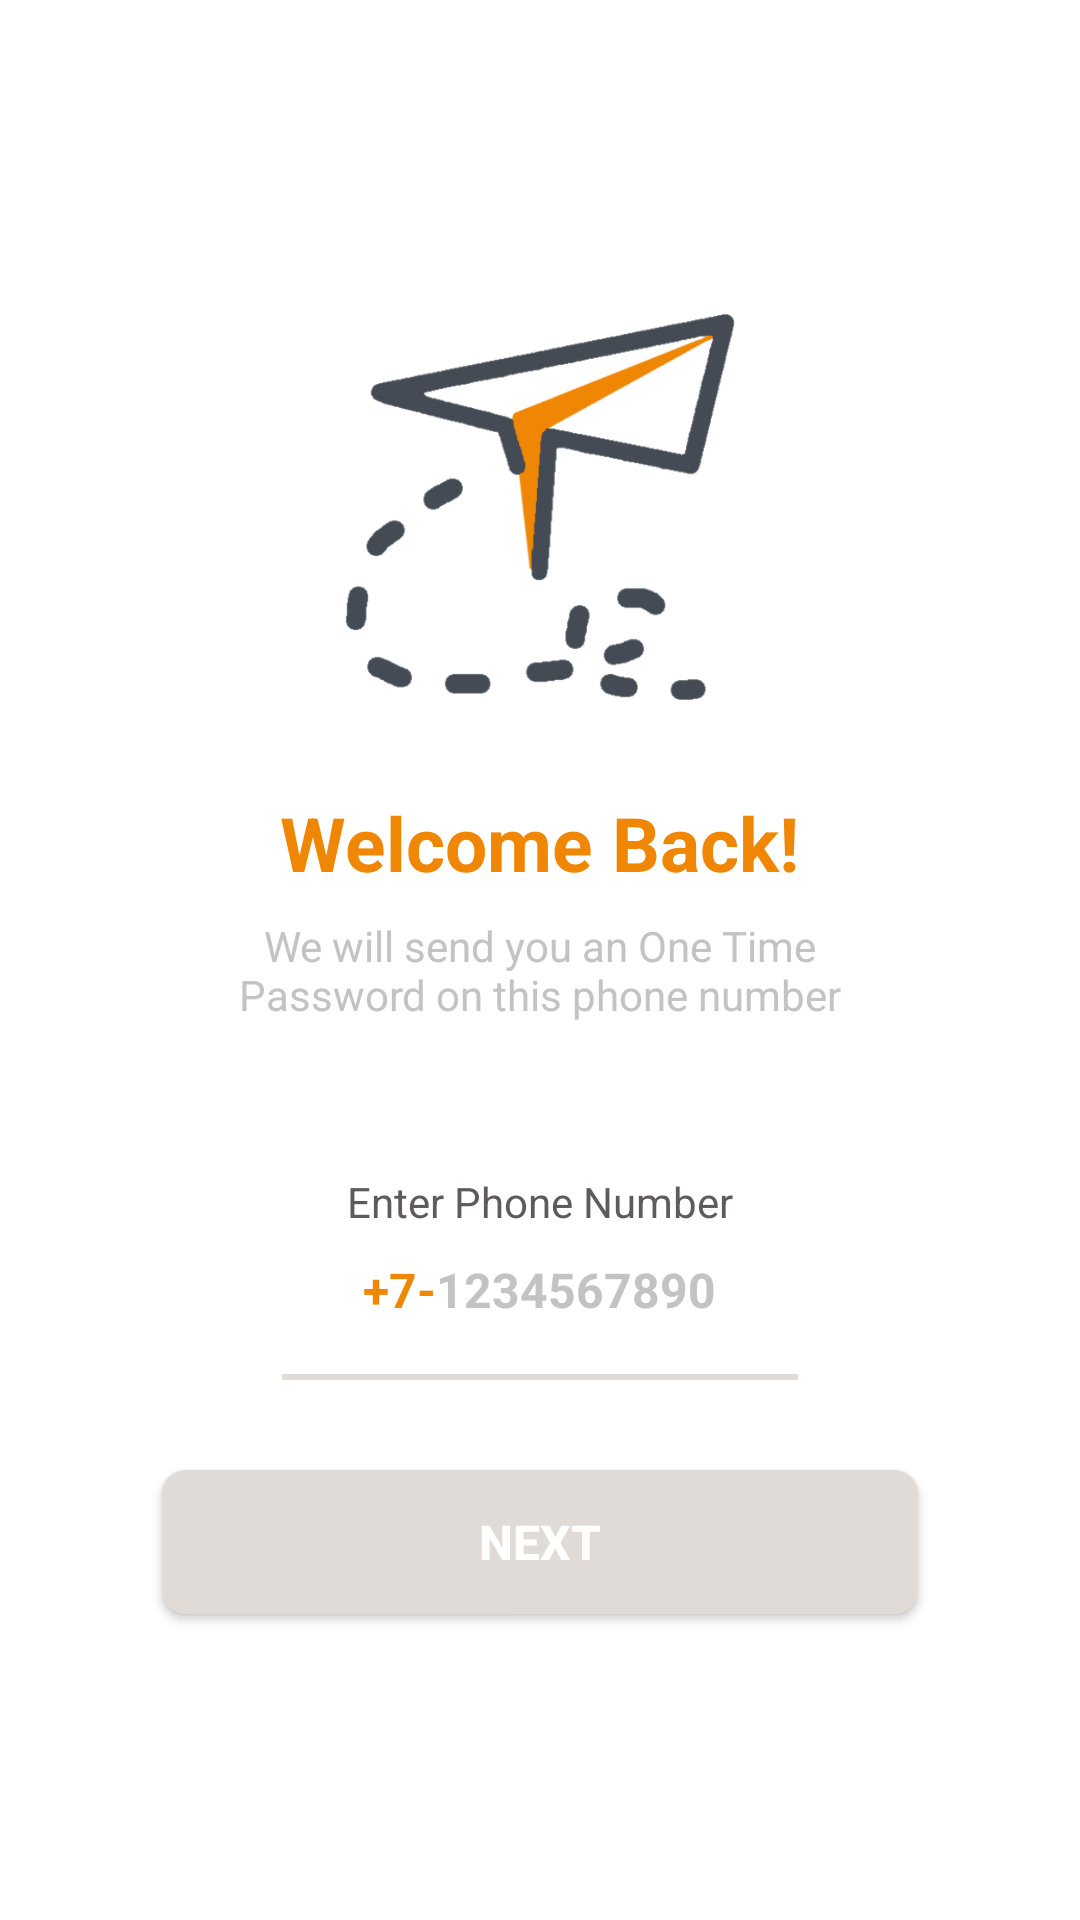

Layout XML and referenced resources for this Android screen:
<!-- AndroidManifest.xml: application theme Theme.Jibber -->
<!-- res/layout/activity_sign_in.xml -->
<?xml version="1.0" encoding="utf-8"?>
<ScrollView xmlns:android="http://schemas.android.com/apk/res/android"
    xmlns:app="http://schemas.android.com/apk/res-auto"
    xmlns:tools="http://schemas.android.com/tools"
    android:layout_width="match_parent"
    android:layout_height="match_parent"
    android:clipToPadding="false"
    android:overScrollMode="never"
    android:padding="24dp"
    android:scrollbars="none"
    tools:context=".activities.SignInActivity">

    <LinearLayout
        android:layout_width="match_parent"
        android:layout_height="wrap_content"
        android:layout_gravity="center_horizontal"
        android:orientation="vertical">

        <ImageView
            android:layout_width="130dp"
            android:layout_height="130dp"
            android:layout_marginTop="80dp"
            android:contentDescription="@string/app_name"
            android:src="@drawable/plane_"
            android:layout_gravity="center"/>

        <TextView
            android:layout_width="wrap_content"
            android:layout_height="wrap_content"
            android:layout_gravity="center"
            android:layout_marginTop="30dp"
            android:text="@string/welcome_back"
            android:textColor="@color/orange"
            android:textSize="@dimen/largeText"
            android:textStyle="bold"/>

        <TextView
            android:layout_width="match_parent"
            android:layout_height="wrap_content"
            android:layout_marginStart="50dp"
            android:layout_marginTop="8dp"
            android:layout_marginEnd="50dp"
            android:gravity="center"
            android:text="@string/we_will_send_you_an_one_time_password_on_this_phone_number"
            android:textColor="@color/gray"
            android:textSize="14sp"/>

        <TextView
            android:layout_width="match_parent"
            android:layout_height="wrap_content"
            android:layout_marginStart="30dp"
            android:layout_marginTop="50dp"
            android:layout_marginEnd="30dp"
            android:gravity="center"
            android:text="Enter Phone Number"
            android:textColor="@color/darkgray"
            android:textSize="14sp"/>

        <LinearLayout
            android:layout_width="match_parent"
            android:layout_height="wrap_content"
            android:layout_marginStart="60dp"
            android:layout_marginEnd="60dp"
            android:gravity="center"
            android:orientation="horizontal">

            <TextView
                android:layout_width="wrap_content"
                android:layout_height="40dp"
                android:gravity="center"
                android:text="+7-"
                android:textColor="@color/orange"
                android:textSize="16sp"
                android:textStyle="bold"/>

            <EditText
                android:id="@+id/inputMobile"
                android:layout_width="wrap_content"
                android:layout_height="40dp"
                android:background="@null"
                android:hint="@string/_1234567890"
                android:imeOptions="actionDone"
                android:importantForAutofill="no"
                android:inputType="number"
                android:textColorHint="@color/gray"
                android:textColor="@color/darkgray"
                android:textStyle="bold"
                android:textSize="16sp"/>

        </LinearLayout>
        
        <View
            android:layout_width="match_parent"
            android:layout_height="2dp"
            android:layout_marginStart="70dp"
            android:layout_marginTop="8dp"
            android:layout_marginEnd="70dp"
            android:background="@color/WhiteGray"/>
        
        <FrameLayout
            android:layout_width="match_parent"
            android:layout_height="wrap_content">

            <Button
                android:id="@+id/buttonGetOTP"
                android:layout_width="match_parent"
                android:layout_height="wrap_content"
                android:layout_margin="30dp"
                android:background="@drawable/background_input"
                android:text="@string/next"
                android:textColor="@color/white"
                android:textSize="16sp"
                android:textStyle="bold"/>

            <ProgressBar
                android:id="@+id/progressBar"
                android:layout_width="40dp"
                android:layout_height="40dp"
                android:layout_gravity="center"
                android:visibility="gone"/>

        </FrameLayout>

    </LinearLayout>

</ScrollView>
<!-- resources referenced by this layout -->
<resources>
  <color name="WhiteGray">#E1DBD7</color>
  <color name="darkgray">#605B5B</color>
  <color name="gray">#c3c3c3</color>
  <color name="orange">#ef8705</color>
  <color name="white">#FFFFFFFF</color>
  <dimen name="largeText">25sp</dimen>
  <!-- drawable background_input (drawable) -->
  <?xml version="1.0" encoding="utf-8"?>
  <shape xmlns:android="http://schemas.android.com/apk/res/android"
      android:shape="rectangle">
      <solid android:color="@color/WhiteGray"/>
      <corners android:radius="8dp"/>
  </shape>
  <!-- drawable plane_: png bitmap (drawable, 33713 bytes) -->
  <string name="_1234567890">1234567890</string>
  <string name="app_name">Jibber</string>
  <string name="next">Next</string>
  <string name="we_will_send_you_an_one_time_password_on_this_phone_number">We will send you an One Time Password on this phone number</string>
  <string name="welcome_back">Welcome Back!</string>
  <style name="Theme.Jibber" parent="Theme.MaterialComponents.DayNight.NoActionBar">
          
          <item name="colorPrimary">@color/orange</item>
          <item name="colorPrimaryVariant">@color/orange</item>
          <item name="colorOnPrimary">@color/white</item>
          
          <item name="colorSecondary">@color/teal_200</item>
          <item name="colorSecondaryVariant">@color/teal_700</item>
          <item name="colorOnSecondary">@color/black</item>
          
          <item name="android:statusBarColor">?attr/colorPrimaryVariant</item>
          
      </style>
  <color name="teal_200">#FF03DAC5</color>
  <color name="teal_700">#FF018786</color>
  <color name="black">#FF000000</color>
</resources>
